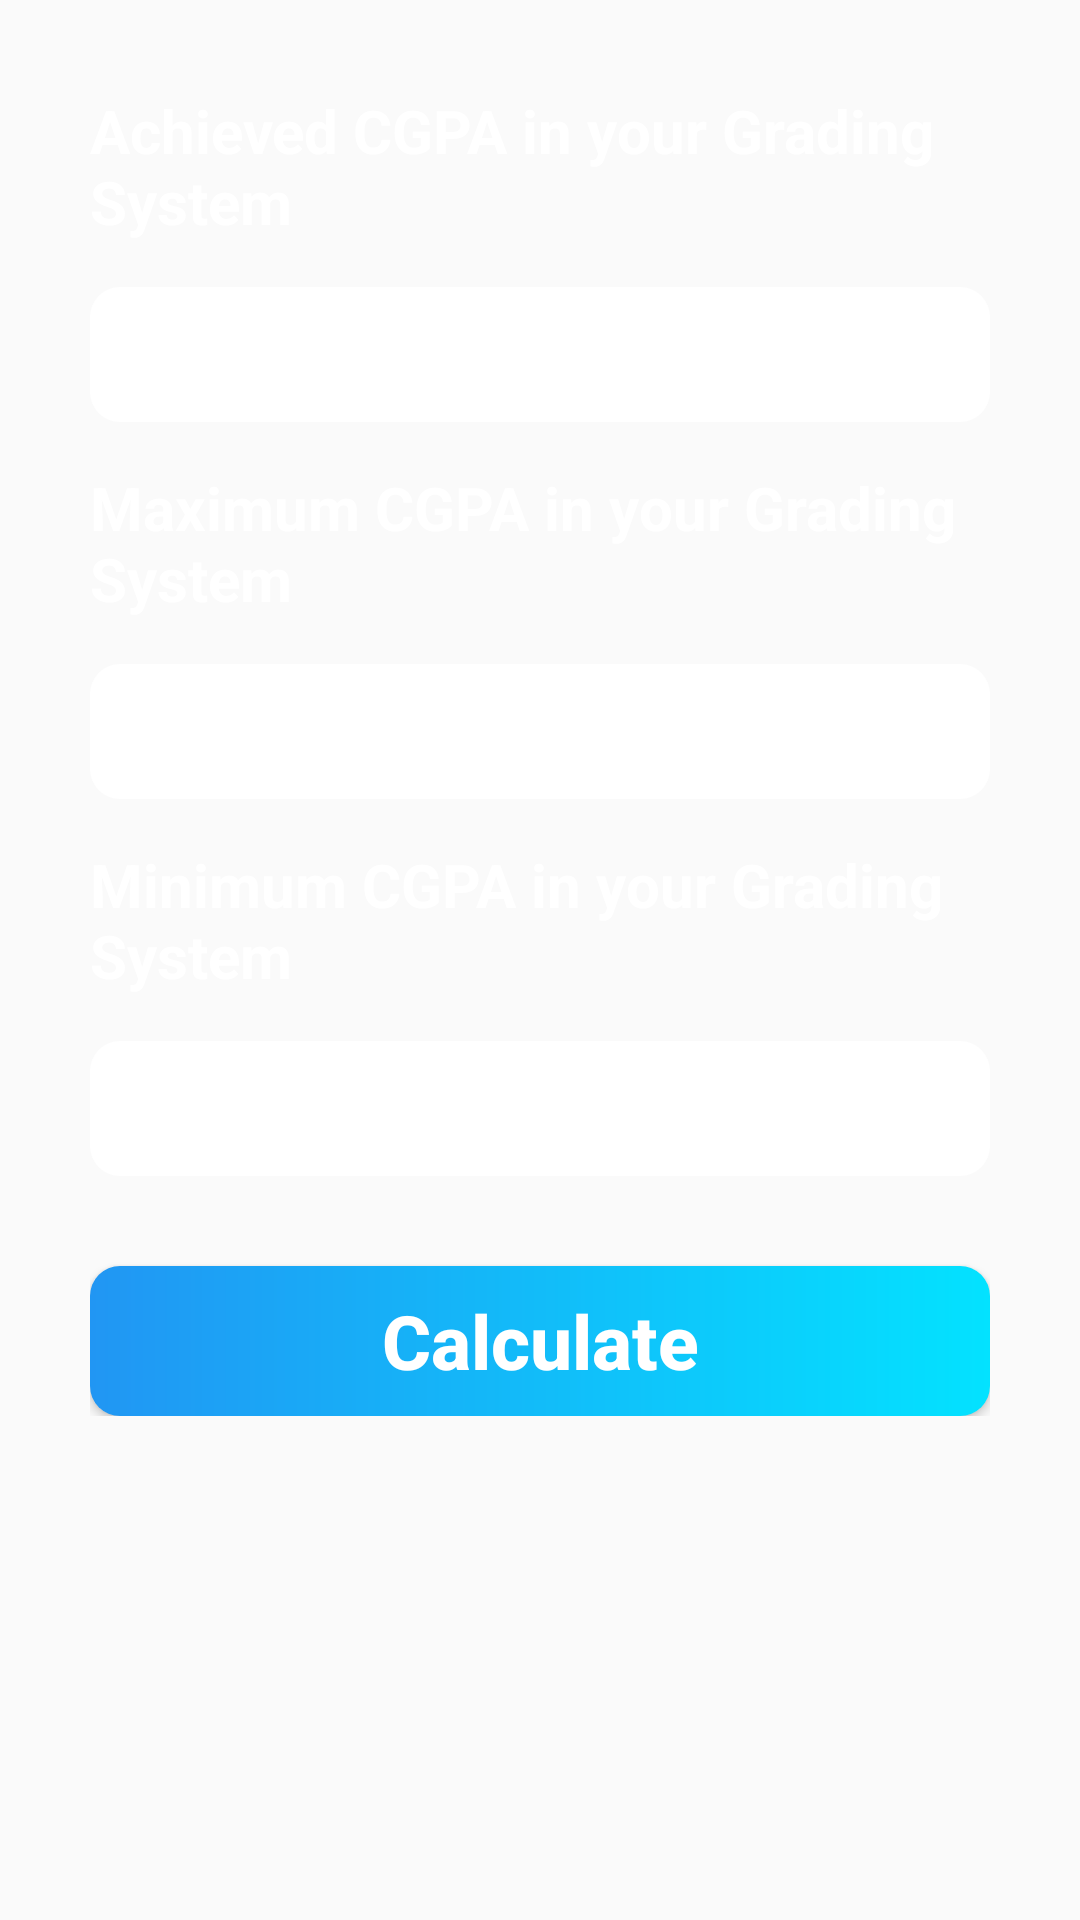

This screen was rendered from an Android layout file. Write that file and the resources it references.
<!-- AndroidManifest.xml: application theme Theme.GermanGrade -->
<!-- res/layout/fragment_masters.xml -->
<?xml version="1.0" encoding="utf-8"?>
<ScrollView xmlns:android="http://schemas.android.com/apk/res/android"
    xmlns:tools="http://schemas.android.com/tools"
    android:layout_width="match_parent"

    android:orientation="vertical"
    android:layout_height="match_parent"
    tools:context=".MastersFragment">


    <LinearLayout
        android:orientation="vertical"
        android:layout_margin="20dp"
        android:layout_marginTop="20dp"
        android:layout_width="match_parent"
        android:layout_height="match_parent">


        <LinearLayout
            android:orientation="vertical"
            android:padding="5dp"
            android:layout_margin="5dp"
            android:layout_width="match_parent"
            android:layout_height="wrap_content">


            <TextView
                android:textStyle="bold"
                android:textColor="@color/white"
                android:textSize="20sp"
                android:text="@string/achieved"
                android:layout_width="match_parent"
                android:layout_height="wrap_content">


            </TextView>

            <EditText
                android:textColor="@color/black"
                android:textAlignment="center"
                android:inputType="numberDecimal"
                android:background="@drawable/etbg"
                android:id="@+id/AchievedEt"
                android:layout_marginTop="15dp"
                android:layout_width="match_parent"
                android:layout_height="45dp">

            </EditText>

            <TextView
                android:layout_marginTop="15dp"
                android:textStyle="bold"
                android:textColor="@color/white"
                android:textSize="20sp"
                android:text="@string/MAX"
                android:layout_width="match_parent"
                android:layout_height="wrap_content">


            </TextView>

            <EditText
                android:textColor="@color/black"
                android:textAlignment="center"
                android:inputType="numberDecimal"
                android:background="@drawable/etbg"
                android:id="@+id/maxEt"
                android:layout_marginTop="15dp"
                android:layout_width="match_parent"
                android:layout_height="45dp">

            </EditText>


            <TextView
                android:layout_marginTop="15dp"
                android:textStyle="bold"
                android:textColor="@color/white"
                android:textSize="20sp"
                android:text="@string/MIN"
                android:layout_width="match_parent"
                android:layout_height="wrap_content">


            </TextView>

            <EditText
                android:textColor="@color/black"
                android:textAlignment="center"
                android:inputType="numberDecimal"
                android:background="@drawable/etbg"
                android:id="@+id/minEt"
                android:layout_marginTop="15dp"
                android:layout_width="match_parent"
                android:layout_height="45dp">

            </EditText>


            <Button
                android:id="@+id/masters_button"
                android:textAllCaps="false"
                android:textStyle="bold"
                android:textSize="25sp"
                android:textColor="@color/white"
                android:text="Calculate"
                android:background="@drawable/buttonbg"
                android:layout_marginTop="30dp"
                android:layout_width="match_parent"
                android:layout_height="50dp">

            </Button>


        </LinearLayout>

        <LinearLayout
            android:visibility="gone"
            android:layout_marginTop="30dp"
            android:orientation="vertical"
            android:id="@+id/msresultlayout"
            android:layout_width="match_parent"
            android:layout_height="wrap_content">

            <TextView
                android:textStyle="bold"
                android:textSize="25sp"
                android:textColor="@color/white"
                android:textAlignment="center"
                android:text="Result"
                android:layout_width="match_parent"
                android:layout_height="wrap_content">


            </TextView>

            <LinearLayout
                android:layout_gravity="center"
                android:layout_margin="20dp"
                android:orientation="horizontal"
                android:layout_width="wrap_content"
                android:layout_height="wrap_content">

                <TextView
                    android:textColor="@color/white"
                    android:textStyle="bold"
                    android:textSize="20sp"
                    android:text="Your Score:"
                    android:layout_width="wrap_content"
                    android:layout_height="wrap_content">

                </TextView>
                <TextView
                    android:layout_marginLeft="5dp"
                    android:textStyle="bold"
                    android:id="@+id/resultv"
                    android:textSize="20sp"
                    android:textColor="@color/white"
                    android:layout_width="wrap_content"
                    android:layout_height="wrap_content">

                </TextView>

                <TextView
                    android:layout_marginLeft="5dp"
                    android:id="@+id/performancetv"
                    android:textColor="@color/white"
                    android:textSize="20sp"
                    android:textStyle="bold"
                    android:layout_width="wrap_content"
                    android:layout_height="wrap_content">


                </TextView>


            </LinearLayout>


        </LinearLayout>
    </LinearLayout>





</ScrollView>
<!-- resources referenced by this layout -->
<resources>
  <color name="black">#FF000000</color>
  <color name="white">#FFFFFFFF</color>
  <!-- drawable buttonbg (drawable) -->
  <?xml version="1.0" encoding="utf-8"?>
  <shape xmlns:android="http://schemas.android.com/apk/res/android"
      android:shape="rectangle">
  
      <gradient
          android:startColor="#2196F3"
          android:endColor="#03E2FF"/>
  
      <corners
          android:radius="10dp"/>
  
  </shape>
  <!-- drawable etbg (drawable) -->
  <?xml version="1.0" encoding="utf-8"?>
  <shape xmlns:android="http://schemas.android.com/apk/res/android"
      android:shape="rectangle">
  
      <solid
          android:color="@color/white"></solid>
      <corners
          android:radius="10dp"></corners>
  
  </shape>
  <string name="MAX">Maximum CGPA in your Grading System</string>
  <string name="MIN">Minimum CGPA in your Grading System</string>
  <string name="achieved">Achieved CGPA in your Grading System</string>
  <style name="Theme.GermanGrade" parent="Theme.MaterialComponents.DayNight.NoActionBar.Bridge">
          
          <item name="colorPrimary">@color/toolbarupper</item>
          <item name="colorPrimaryVariant">@color/purple_700</item>
          <item name="colorOnPrimary">@color/white</item>
          
          <item name="colorSecondary">@color/teal_200</item>
          <item name="colorSecondaryVariant">@color/teal_700</item>
          <item name="colorOnSecondary">@color/black</item>
          <item name="titleTextColor">@color/white</item>
          <item name="actionMenuTextColor">@color/white</item>
          <item name="actionBarItemBackground">@color/white</item>
          <item name="android:icon">@color/white</item>
          <item name="actionBarTheme">
              @style/Theme.Design.Light
          </item>
  
          
          <item name="android:statusBarColor" tools:targetApi="l">?attr/colorPrimaryVariant</item>
          
      </style>
  <color name="toolbarupper">#CA2A2F</color>
  <color name="purple_700">#972E31</color>
  <color name="teal_200">#FF03DAC5</color>
  <color name="teal_700">#FF018786</color>
</resources>
